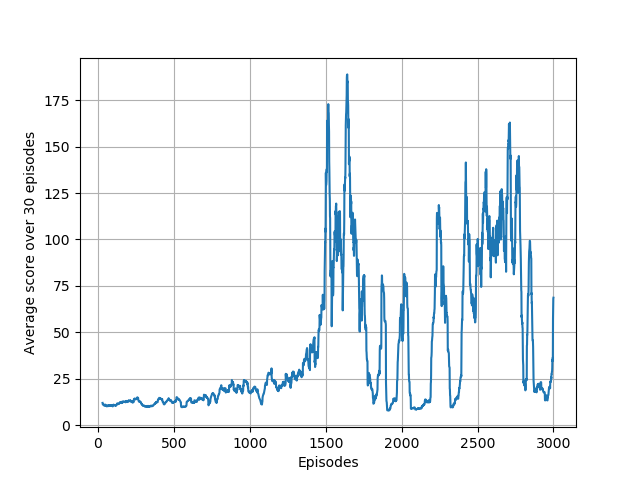

The file beside this chart, header and first rows:
1.000000000000000000e+00, 2.800000000000000000e+01, 0.000000000000000000e+00
2.000000000000000000e+00, 1.400000000000000000e+01, 0.000000000000000000e+00
3.000000000000000000e+00, 1.100000000000000000e+01, 0.000000000000000000e+00
4.000000000000000000e+00, 1.200000000000000000e+01, 0.000000000000000000e+00
5.000000000000000000e+00, 9.000000000000000000e+00, 0.000000000000000000e+00
6.000000000000000000e+00, 1.000000000000000000e+01, 0.000000000000000000e+00
7.000000000000000000e+00, 1.500000000000000000e+01, 0.000000000000000000e+00
8.000000000000000000e+00, 1.500000000000000000e+01, 0.000000000000000000e+00
9.000000000000000000e+00, 1.400000000000000000e+01, 0.000000000000000000e+00
1.000000000000000000e+01, 8.000000000000000000e+00, 0.000000000000000000e+00
1.100000000000000000e+01, 1.300000000000000000e+01, 0.000000000000000000e+00
1.200000000000000000e+01, 1.100000000000000000e+01, 0.000000000000000000e+00
1.300000000000000000e+01, 9.000000000000000000e+00, 0.000000000000000000e+00
1.400000000000000000e+01, 1.000000000000000000e+01, 0.000000000000000000e+00
1.500000000000000000e+01, 9.000000000000000000e+00, 0.000000000000000000e+00
1.600000000000000000e+01, 9.000000000000000000e+00, 0.000000000000000000e+00
1.700000000000000000e+01, 1.000000000000000000e+01, 0.000000000000000000e+00
1.800000000000000000e+01, 1.000000000000000000e+01, 0.000000000000000000e+00
1.900000000000000000e+01, 9.000000000000000000e+00, 0.000000000000000000e+00
2.000000000000000000e+01, 1.200000000000000000e+01, 0.000000000000000000e+00
2.100000000000000000e+01, 1.500000000000000000e+01, 0.000000000000000000e+00
2.200000000000000000e+01, 1.600000000000000000e+01, 0.000000000000000000e+00
2.300000000000000000e+01, 8.000000000000000000e+00, 0.000000000000000000e+00
2.400000000000000000e+01, 1.400000000000000000e+01, 0.000000000000000000e+00
2.500000000000000000e+01, 1.300000000000000000e+01, 0.000000000000000000e+00
2.600000000000000000e+01, 1.100000000000000000e+01, 0.000000000000000000e+00
2.700000000000000000e+01, 1.300000000000000000e+01, 0.000000000000000000e+00
2.800000000000000000e+01, 1.100000000000000000e+01, 0.000000000000000000e+00
2.900000000000000000e+01, 1.200000000000000000e+01, 0.000000000000000000e+00
3.000000000000000000e+01, 8.000000000000000000e+00, 0.000000000000000000e+00
3.100000000000000000e+01, 1.000000000000000000e+01, 0.000000000000000000e+00
3.200000000000000000e+01, 5.000000000000000000e+00, 0.000000000000000000e+00
3.300000000000000000e+01, 1.200000000000000000e+01, 0.000000000000000000e+00
3.400000000000000000e+01, 1.200000000000000000e+01, 0.000000000000000000e+00
3.500000000000000000e+01, 1.100000000000000000e+01, 0.000000000000000000e+00
3.600000000000000000e+01, 1.400000000000000000e+01, 0.000000000000000000e+00
3.700000000000000000e+01, 1.000000000000000000e+01, 0.000000000000000000e+00
3.800000000000000000e+01, 8.000000000000000000e+00, 0.000000000000000000e+00
3.900000000000000000e+01, 1.000000000000000000e+01, 1.306369419380824638e+03
4.000000000000000000e+01, 7.000000000000000000e+00, 1.112798924286813872e+03
4.100000000000000000e+01, 6.000000000000000000e+00, 9.891358537258317938e+02
4.200000000000000000e+01, 9.000000000000000000e+00, 8.422681710935714818e+02
4.300000000000000000e+01, 9.000000000000000000e+00, 7.068927137721549343e+02
4.400000000000000000e+01, 1.100000000000000000e+01, 6.430776093121439771e+02
4.500000000000000000e+01, 8.000000000000000000e+00, 5.865173637599813219e+02
4.600000000000000000e+01, 1.100000000000000000e+01, 5.828872156869107357e+02
4.700000000000000000e+01, 2.400000000000000000e+01, 6.158471586407433733e+02
4.800000000000000000e+01, 1.000000000000000000e+01, 7.261994914781839725e+02
4.900000000000000000e+01, 1.100000000000000000e+01, 8.073845455940985403e+02
5.000000000000000000e+01, 5.000000000000000000e+00, 8.613508056002261810e+02
5.100000000000000000e+01, 1.100000000000000000e+01, 1.062040737048418350e+03
5.200000000000000000e+01, 8.000000000000000000e+00, 9.445449699238246239e+02
5.300000000000000000e+01, 1.300000000000000000e+01, 9.990825933679415130e+02
5.400000000000000000e+01, 8.000000000000000000e+00, 9.126764106743496541e+02
5.500000000000000000e+01, 1.100000000000000000e+01, 9.000559664366870720e+02
5.600000000000000000e+01, 9.000000000000000000e+00, 9.354064792401190971e+02
5.700000000000000000e+01, 9.000000000000000000e+00, 1.088728503512955967e+03
5.800000000000000000e+01, 1.200000000000000000e+01, 1.126335762245184014e+03
5.900000000000000000e+01, 1.000000000000000000e+01, 9.338683134382229127e+02
6.000000000000000000e+01, 1.500000000000000000e+01, 1.028773526563581981e+03
6.100000000000000000e+01, 1.200000000000000000e+01, 1.066203895377339450e+03
... 2,939 more rows
